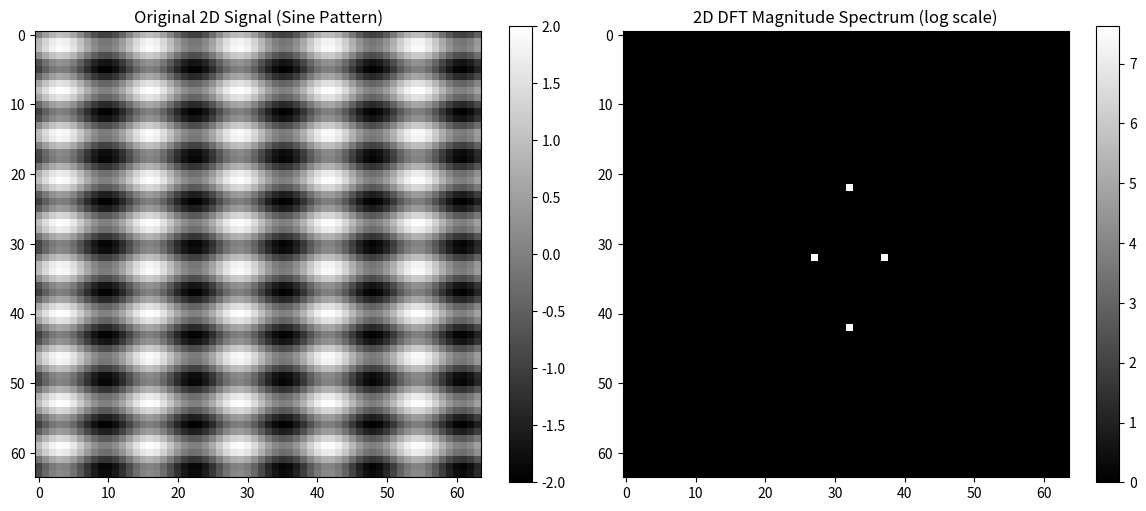

Python code for this plot:
import numpy as np
import matplotlib.pyplot as plt

# Create a 2D signal (e.g., 2D sinusoidal pattern or a small grayscale image)
N = 64
x = np.arange(N)
y = np.arange(N)
X, Y = np.meshgrid(x, y)

# Create 2D sine wave pattern
f1, f2 = 5, 10  # frequencies in x and y directions
image = np.sin(2 * np.pi * f1 * X / N) + np.sin(2 * np.pi * f2 * Y / N)

# Compute 2D DFT
dft2d = np.fft.fft2(image)
dft_shifted = np.fft.fftshift(dft2d)  # shift zero freq to center
magnitude_spectrum = np.abs(dft_shifted)

# Plot original 2D signal and its magnitude spectrum
plt.figure(figsize=(12, 5))

plt.subplot(1, 2, 1)
plt.imshow(image, cmap='gray')
plt.title("Original 2D Signal (Sine Pattern)")
plt.colorbar()

plt.subplot(1, 2, 2)
plt.imshow(np.log1p(magnitude_spectrum), cmap='gray')  # log scale for visibility
plt.title("2D DFT Magnitude Spectrum (log scale)")
plt.colorbar()

plt.tight_layout()
plt.show()